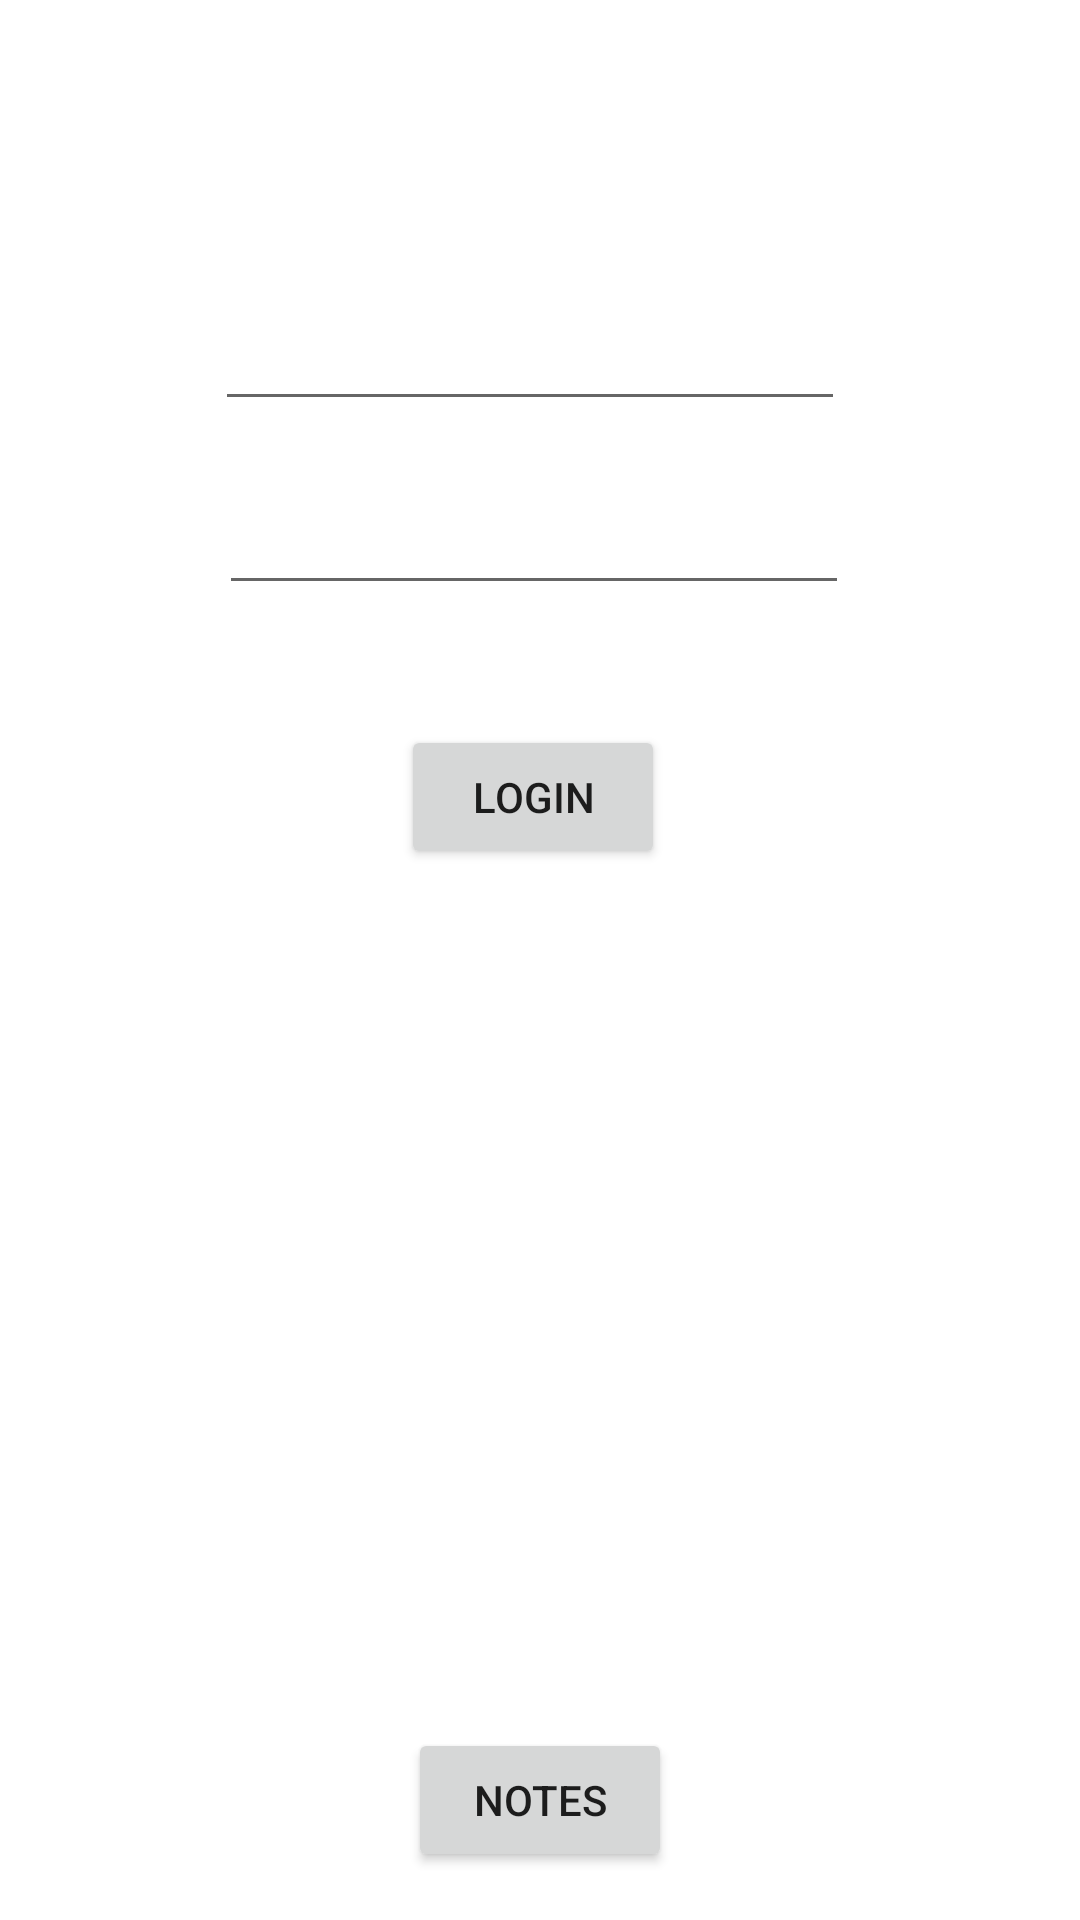

Produce the Android XML layout that renders to this screen, including the resource entries it uses.
<!-- AndroidManifest.xml: application theme AppTheme -->
<!-- res/layout/activity_main.xml -->
<?xml version="1.0" encoding="utf-8"?>
<androidx.constraintlayout.widget.ConstraintLayout
    xmlns:android="http://schemas.android.com/apk/res/android"
    xmlns:app="http://schemas.android.com/apk/res-auto"
    xmlns:tools="http://schemas.android.com/tools"
    android:layout_width="match_parent"
    android:layout_height="match_parent"
    tools:context=".MainActivity">

    <Button
        android:id="@+id/pagNotas"
        android:layout_width="wrap_content"
        android:layout_height="wrap_content"
        android:layout_marginBottom="16dp"
        android:text="@string/grades"
        app:layout_constraintBottom_toBottomOf="parent"
        app:layout_constraintEnd_toEndOf="parent"
        app:layout_constraintHorizontal_bias="0.5"
        app:layout_constraintStart_toStartOf="parent" />

    <EditText
        android:id="@+id/editTextTextPersonName"
        android:layout_width="wrap_content"
        android:layout_height="wrap_content"
        android:layout_marginStart="97dp"
        android:layout_marginTop="99dp"
        android:layout_marginEnd="104dp"
        android:ems="10"
        android:inputType="textPersonName"
        android:text=""
        app:layout_constraintEnd_toEndOf="parent"
        app:layout_constraintStart_toStartOf="parent"
        app:layout_constraintTop_toTopOf="parent" />

    <EditText
        android:id="@+id/editTextTextPassword"
        android:layout_width="wrap_content"
        android:layout_height="wrap_content"
        android:layout_marginStart="99dp"
        android:layout_marginTop="20dp"
        android:layout_marginEnd="103dp"
        android:ems="10"
        android:inputType="textPassword"
        android:tooltipText="email"
        app:layout_constraintEnd_toEndOf="parent"
        app:layout_constraintStart_toStartOf="parent"
        app:layout_constraintTop_toBottomOf="@+id/editTextTextPersonName" />

    <Button
        android:id="@+id/buttonLogin"
        android:layout_width="wrap_content"
        android:layout_height="wrap_content"
        android:layout_marginStart="159dp"
        android:layout_marginTop="40dp"
        android:layout_marginEnd="164dp"
        android:text="@string/login"
        app:layout_constraintEnd_toEndOf="parent"
        app:layout_constraintStart_toStartOf="parent"
        app:layout_constraintTop_toBottomOf="@+id/editTextTextPassword" />


</androidx.constraintlayout.widget.ConstraintLayout>
<!-- resources referenced by this layout -->
<resources>
  <string name="grades">Notes</string>
  <string name="login">Login</string>
  <style name="AppTheme" parent="Theme.MaterialComponents.Light.DarkActionBar">
          
          <item name="colorPrimary">@color/colorPrimary</item>
          <item name="colorPrimaryDark">@color/colorPrimaryDark</item>
          <item name="colorAccent">@color/colorAccent</item>
      </style>
  <color name="colorPrimary">#3F51B5</color>
  <color name="colorPrimaryDark">#303F9F</color>
  <color name="colorAccent">#FF4081</color>
</resources>
